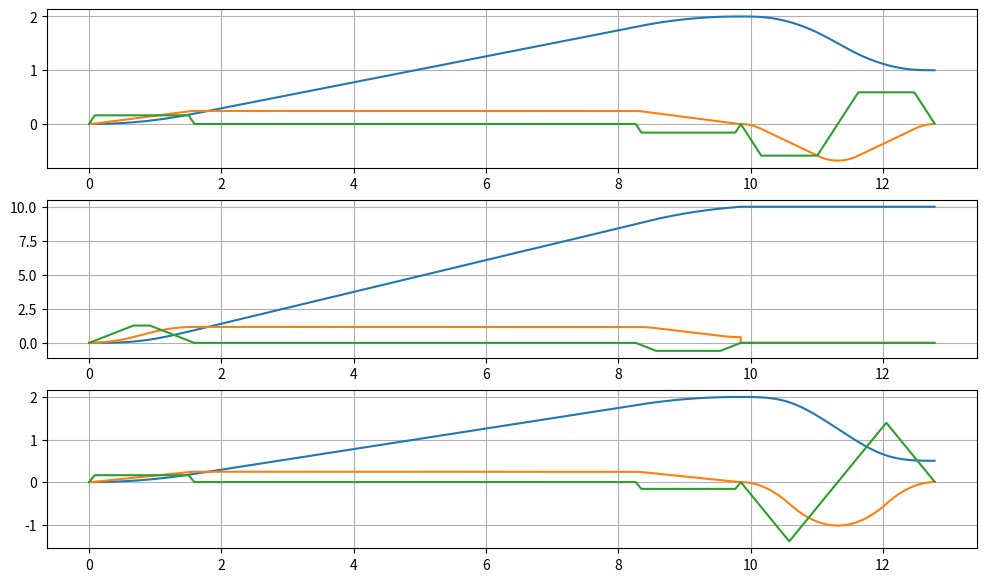

This figure's Python source:
from math import sqrt
from time import time
from matplotlib.cbook import index_of
import matplotlib.pyplot as plt
from numpy import float32, ndarray, sign
import numpy as np
from scipy import optimize
from scipy.optimize import fsolve, least_squares
import copy


def plot(segments):
    time = []
    positions = []
    velocity = []
    acceleration = []
    for _ in range(len(segments[0].current_position)):
        positions.append([])
        velocity.append([])
        acceleration.append([])

    time_step = 0.01
    time_offset = 0
    for i, segment in enumerate(segments):
        time.append(time_offset)
        while time[-1] < (time_offset+segment.duration):
            data = segment.at_time(time[-1]-time_offset)
            for i, _ in enumerate(data[0]):
                positions[i].append(data[0][i])
                velocity[i].append(data[1][i])
                acceleration[i].append(data[2][i])
            time.append(time[-1]+time_step)
        time.pop()
        time_offset = time[-1]
    fig, axs = plt.subplots(3, 1, figsize=(12, 7))
    axs[0].plot(time, positions[0])
    axs[0].plot(time, velocity[0])
    axs[0].plot(time, acceleration[0])
    axs[0].grid()

    axs[1].plot(time, positions[1])
    axs[1].plot(time, velocity[1])
    axs[1].plot(time, acceleration[1])
    axs[1].grid()

    axs[2].plot(time, positions[2])
    axs[2].plot(time, velocity[2])
    axs[2].plot(time, acceleration[2])
    axs[2].grid()
    plt.show()


class Segment():

    def __init__(self, dof) -> None:
        self.dof = dof
        self.current_position = [0.0]*dof
        self.target_position = [0.0]*dof
        self.current_velocity = [0.0]*dof
        self.target_velocity = [0.0]*dof
        self.current_position = []
        self.target_position = []
        self.current_velocity = []
        self.target_velocity = []
        self.max_velocity = []
        self.max_acceleration = []
        self.max_jerk = []
        self.time_stamp = []
        self.motors_with_zero_dq = []
        self.state_vectors = []
        self.duration = 0

    def calculate(self):
        self.calculate_time_stamp()
        self.synchronization()
        self.state_vectors_generate()
        self.calculate_duration()

    def zero_vel_current(self):
        for i in self.current_velocity:
            i = 0.0

    def zero_vel_target(self):
        for i in self.target_velocity:
            i = 0.0

    def erase_segment(self):
        self.__init__()
        current_position = []
        target_position = []
        current_velocity = []
        target_velocity = []

        max_velocity = []
        max_acceleration = []
        max_jerk = []

        time_stamp = []
        state_vectors = []

        duration = 0

    def at_time(self, time):
        positions = []
        velocities = []
        accelerations = []
        jerks = []

        for i in range(self.dof):
            coords = self.get_joint_states(i, time)
            positions.append(coords[0])
            velocities.append(coords[1])
            accelerations.append(coords[2])
            jerks.append(coords[3])

        return [positions, velocities, accelerations, jerks]

    def calculate_time_stamp(self) -> None:
        for i in range(self.dof):
            times, _ = self.get_time_stamp(self.max_velocity[i], index=i)
            if times[3] < 0:
                start_point = [self.max_velocity[i]/2]
                res1 = optimize.fsolve(
                    self.equation_minimize, start_point, args=(i,), full_output=True)
                times, _ = self.get_time_stamp(res1[0][0], index=i)
            self.time_stamp.append(times)

    def equation_minimize(self, v_, *args):
        v = v_[0]
        index = args[0]
        dq = self.target_position[index] - self.current_position[index]

        _, q_r_s = self.get_time_stamp(v, index)

        res = (q_r_s-dq)

        return [res]

    def get_time_stamp(self, v, index):
        dq = self.target_position[index] - self.current_position[index]

        if dq == 0:
            self.motors_with_zero_dq.append(index)
            return [0, 0, 0, 0, 0, 0, 0], 0

        direction = dq/abs(dq)

        dv_cur = direction*v - self.current_velocity[index]
        if abs(dv_cur) <= self.max_acceleration[index]**2/self.max_jerk[index]:
            t1 = t3 = sqrt(abs(dv_cur)/self.max_jerk[index])
            t2 = 0
            q1_3 = t1*(dv_cur+2*self.current_velocity[index])
        else:
            t1 = t3 = self.max_acceleration[index]/self.max_jerk[index]
            t2 = abs(dv_cur)/self.max_acceleration[index] - \
                self.max_acceleration[index]/self.max_jerk[index]
            q1_3 = 1/2*(2*t1+t2)*(direction*v+self.current_velocity[index])

        dv_tar = direction*v - self.target_velocity[index]
        if abs(dv_tar) <= self.max_acceleration[index]**2/self.max_jerk[index]:
            t5 = t7 = sqrt(abs(dv_tar)/self.max_jerk[index])
            t6 = 0
            q5_7 = t5*(dv_tar+2*self.target_velocity[index])
        else:
            t5 = t7 = self.max_acceleration[index]/self.max_jerk[index]
            t6 = abs(dv_tar)/self.max_acceleration[index] - \
                self.max_acceleration[index]/self.max_jerk[index]
            q5_7 = 1/2*(2*t5+t6)*(direction*v+self.target_velocity[index])

        t4 = direction*(dq - (q1_3+q5_7))/v
        return [t1, t2, t3, t4, t5, t6, t7], q1_3+q5_7

    def calculate_duration(self):
        duration = sum(self.time_stamp[0])
        self.duration = duration
        return duration, self.time_stamp

    def get_joint_states(self, i, time):
        state_vector = self.state_vectors[i]
        time_joint = [sum(self.time_stamp[i][0:j+1])
                      for j, el in enumerate(self.time_stamp[i])]
        time_joint.insert(0, 0)

        def get_i(t):
            pose = -1
            for i, el in enumerate(time_joint[1:]):
                if t <= el:
                    pose = i
                    break
                else:
                    continue

            return pose

        index = get_i(time)
        q = state_vector[index][3] + \
            state_vector[index][2]*(time - time_joint[index]) + \
            state_vector[index][1]*(time - time_joint[index])**2/2 + \
            state_vector[index][0]*(time - time_joint[index])**3/6

        v = state_vector[index][2] + \
            state_vector[index][1]*(time - time_joint[index]) + \
            state_vector[index][0]*(time - time_joint[index])**2/2

        a = state_vector[index][1] + \
            state_vector[index][0]*(time - time_joint[index])

        j = state_vector[index][0]

        return [q, v, a, j]

    def state_vectors_generate(self):
        for i in range(self.dof):
            t = self.time_stamp[i]
            vmax = self.max_velocity[i]
            jmax = self.max_jerk[i]

            q1 = self.current_position[i]
            q2 = self.target_position[i]
            if i in self.motors_with_zero_dq:
                state_zero_vector = []
                for k in range(7):
                    state_zero_vector.append([0, 0, 0, q1])
                self.state_vectors.append(state_zero_vector)
                continue

            vin = self.current_velocity[i]

            sign = abs(q2 - q1)/(q2 - q1)

            state_vector = []

            for k in range(7):
                if k in [1, 3, 5]:
                    j = 0
                elif k == 0:
                    j = sign*jmax
                elif k == 2:
                    j = -sign*jmax
                elif k == 4:
                    j = -sign*jmax
                else:
                    j = sign*jmax

                if k == 0:
                    a = 0
                    v = vin
                    q = q1
                else:
                    a = state_vector[k-1][1] + state_vector[k-1][0]*t[k-1]
                    v = state_vector[k-1][2] + state_vector[k-1][1] * \
                        t[k-1] + 1/2*state_vector[k-1][0]*t[k-1]**2
                    q = state_vector[k-1][3] + state_vector[k-1][2]*t[k-1] + 1/2 * \
                        state_vector[k-1][1]*t[k-1]**2 + 1 / \
                        6*state_vector[k-1][0]*t[k-1]**3
                state_vector.append([j, a, v, q])

            self.state_vectors.append(state_vector)

    def get_index_base_motor(self):
        index = 0
        max_time = sum(self.time_stamp[0])
        for i, el in enumerate(self.time_stamp):
            if max_time < sum(el):
                max_time = sum(el)
                index = i

        return index

    def modify_motor_times_parameter(self, index, base_index=None, t_1_3_=None, t_5_7_=None, t4_=None):

        if index in self.motors_with_zero_dq:
            base_index_ = self.get_index_base_motor()
            self.time_stamp[index] = self.time_stamp[base_index_]
            return

        if not base_index is None:
            t_1_3 = sum(self.time_stamp[base_index][:3])
            t_5_7 = sum(self.time_stamp[base_index][4:])
            t4 = self.time_stamp[base_index][3]
        else:
            t_1_3 = t_1_3_
            t_5_7 = t_5_7_
            t4 = t4_

        dq = self.target_position[index] - self.current_position[index]

        v = (dq - 1/2*(t_1_3*self.current_velocity[index] + t_5_7 *
                       self.target_velocity[index]))/(1/2*t_1_3+1/2*t_5_7+t4)

        dv_cur = v - self.current_velocity[index]
        dv_tar = v - self.target_velocity[index]

        t_2_2 = (t_1_3**2*self.max_jerk[index] -
                 4*abs(dv_cur))/self.max_jerk[index]
        if t_2_2 > 0:
            t2 = sqrt(t_2_2)

        else:
            t2 = 0

        t1 = 1/2*t_1_3 - 1/2*t2

        t_6_2 = (t_5_7**2*self.max_jerk[index] -
                 4*abs(dv_tar))/self.max_jerk[index]
        if t_6_2 > 0:
            t6 = sqrt(t_6_2)
        else:
            t6 = 0

        t5 = 1/2*t_5_7 - 1/2*t6

        new_time_stamp = [t1, t2, t1, t4, t5, t6, t5]
        self.time_stamp[index] = new_time_stamp

    def get_max_t4(self):
        max_t4 = self.time_stamp[0][3]
        for el in self.time_stamp:
            if max_t4 < el[3]:
                max_t4 = el[3]
        return max_t4

    def get_max_t13_t57(self):
        max_t13 = sum(self.time_stamp[0][:3])
        max_t57 = sum(self.time_stamp[0][4:])
        for i, el in enumerate(self.time_stamp):
            cur_t13 = sum(el[:3])
            cur_t57 = sum(el[4:])
            if cur_t13 > max_t13:
                max_t13 = cur_t13

            if cur_t57 > max_t57:
                max_t57 = cur_t57

        return [max_t13, max_t57]

    def synchronization(self):
        # base_index = self.get_index_base_motor()
        # for i in range(self.dof):
        #     if i == base_index:
        #         continue
        #     else:
        #         self.modify_motor_times_parameter(i, base_index=base_index)
        max_t13_t57 = self.get_max_t13_t57()
        max_t4 = self.get_max_t4()
        for i in range(self.dof):
            self.modify_motor_times_parameter(
                i, t_1_3_=max_t13_t57[0], t_5_7_=max_t13_t57[1], t4_=max_t4)


def two_segment(segment, intermediate_waypoint):
    intermediate_velocities = []
    variable_intermediate_velocities_index = []
    upper_bounds = []
    lower_bounds = []

    for i in range(segment.dof):
        if (sign(intermediate_waypoint[i] - segment.current_position[i]) == sign(segment.target_position[i]-intermediate_waypoint[i])):
            variable_intermediate_velocities_index.append(i)
            if (sign(intermediate_waypoint[i] - segment.current_position[i]) > 0):
                upper_bounds.append(segment.max_velocity[i])
                intermediate_velocities.append(segment.max_velocity[i]/2)
                lower_bounds.append(0)
            else:
                upper_bounds.append(0)
                intermediate_velocities.append(-segment.max_velocity[i]/2)
                lower_bounds.append(-segment.max_velocity[i])

    args_ = [segment, variable_intermediate_velocities_index]
    if len(variable_intermediate_velocities_index) != 0:
        variable_velocities = least_squares(
            equationmultiple, intermediate_velocities, bounds=(lower_bounds, upper_bounds), args=args_).x
    else:
        variable_velocities = []
    intermediate_velocities = [0]*segment.dof
    for i in range(len(variable_intermediate_velocities_index)):
        intermediate_velocities[variable_intermediate_velocities_index[i]
                                ] = variable_velocities[i]

    print(intermediate_velocities)

    first_segment = copy.deepcopy(segment)
    second_segment = copy.deepcopy(segment)
    first_segment.target_velocity = second_segment.current_velocity = intermediate_velocities
    first_segment.target_position = second_segment.current_position = intermediate_waypoint
    first_segment.calculate()
    second_segment.calculate()
    return [first_segment, second_segment]


def sign(a):
    if (a < 0):
        return - 1
    else:
        return 1


def equationmultiple(vars, *args):
    variable_velocity = vars
    [segment, variable_intermediate_velocities_index] = args

    first_segment = copy.deepcopy(segment)
    second_segment = copy.deepcopy(segment)

    all_velosities = [0]*segment.dof
    for i in range(len(variable_intermediate_velocities_index)):
        all_velosities[variable_intermediate_velocities_index[i]
                       ] = variable_velocity[i]

    first_segment.target_velocity = all_velosities
    second_segment.current_velocity = first_segment.target_velocity
    first_segment.calculate()
    second_segment.calculate()
    return first_segment.duration + second_segment.duration


segment = Segment(3)

segment.current_position = [0.0, 0.0, 0.0]
segment.target_position = [1.0, 10.0, 0.5]
segment.current_velocity = [0.0, 0.0, 0.0]
segment.target_velocity = [0.0, 0.0, 0.0]

segment.max_velocity = [1.2, 1.2, 1.2]
segment.max_acceleration = [1.8, 1.8, 1.8]
segment.max_jerk = [1.9, 1.9, 1.9]

intermediate_waypoint = [2.0, 10.0, 2.0]
# start_time = time()
segment1, segment2 = two_segment(segment, intermediate_waypoint)


# print(time()-start_time)

plot([segment1, segment2])
